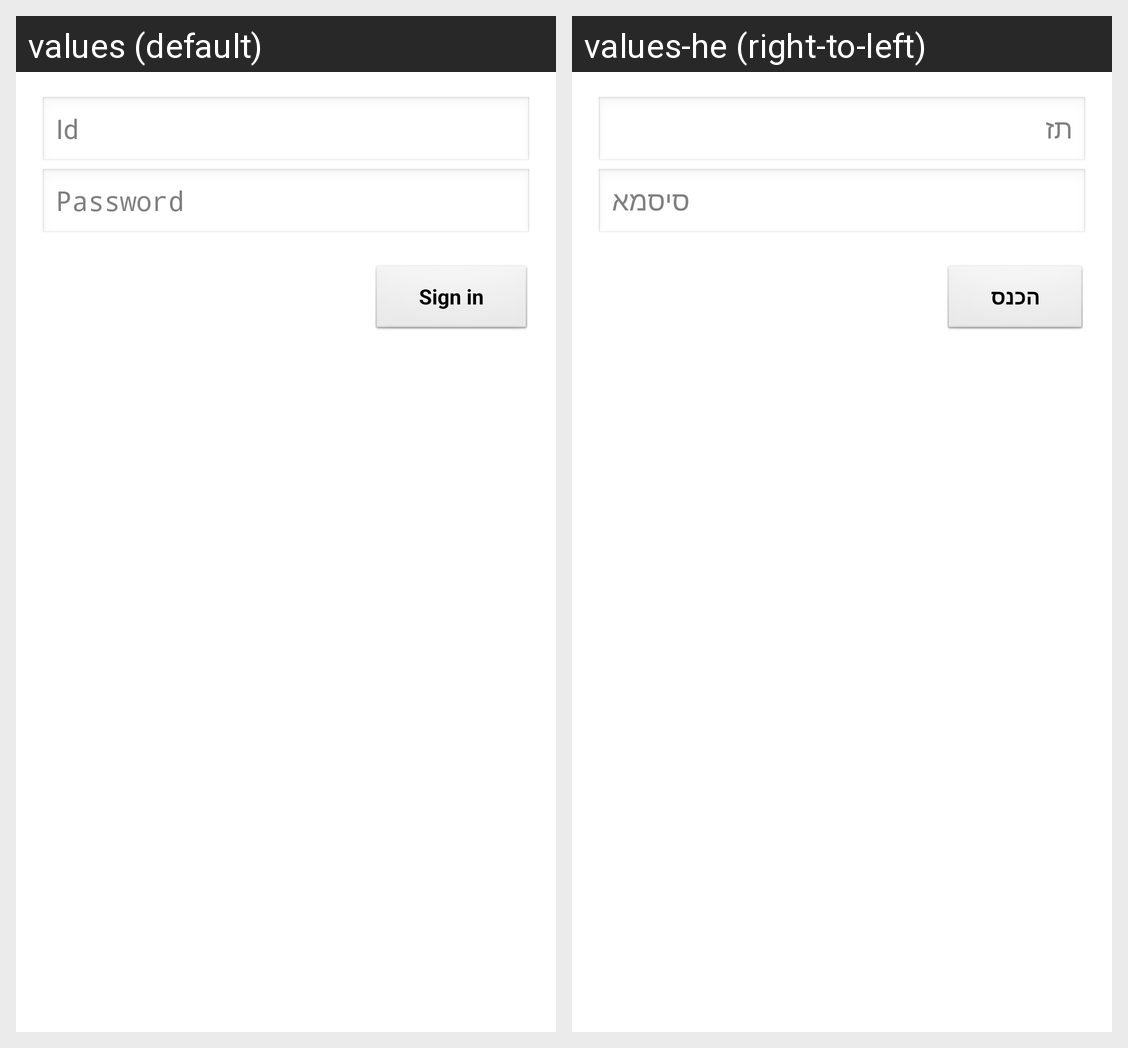

The Android screen above is rendered under two locales of the same app. Produce the string resources it draws, with the default and per-locale values.
Android screen res/layout/lib_activity_login.xml rendered under 2 locales, left to right: values (default), values-he (right-to-left). Device: Nexus 5 (rendered at 1080×1920; each locale shown at half size, 540×960, under a caption strip naming it); theme AppTheme.
Strings drawn on this screen, with the default value and each locale's value (text and hints the layout hard-codes, and strings that could not be matched under every locale, appear in the picture but are not listed):

lib_prompt_id
  values: Id
  values-he: תז

lib_prompt_password
  values: Password
  values-he: סיסמא

lib_action_sign_in_short
  values: Sign in
  values-he: הכנס

lib_action_sign_in
  values: Sign in
  values-he: הכנס
